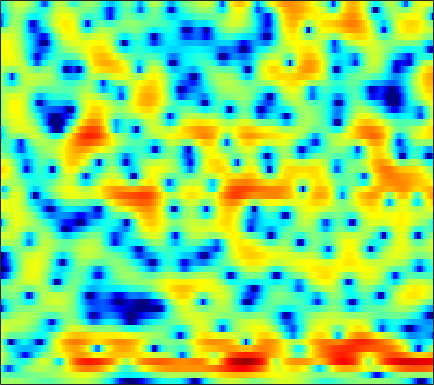

The table this chart was drawn from, first rows:
0.92275, 0.9359, 0.95341, 0.95551, 0.95357, 0.94014, 0.90359, 0.85542, 0.75618, 0.6151, 0.45735, 0.31635, 0.11184, -0.10871, -0.2884, -0.5359, -0.78929, -0.96587, -1.1632, -1.3254, -1.4343, -1.464, -1.4309, -1.2988
-0.5133, -0.7617, -1.053, -1.284, -1.408, -1.506, -1.523, -1.489, -1.398, -1.266, -1.11, -0.984, -0.817, -0.6557, -0.5418, -0.399, -0.2668, -0.1731, -0.05366, 0.06795, 0.2011, 0.3111, 0.4699, 0.6481
-2.731, -4.874, -8.191, -11.08, -11.13, -8.794, -6.326, -4.837, -3.288, -2.098, -1.157, -0.5729, 0.07718, 0.611, 0.9405, 1.306, 1.574, 1.703, 1.785, 1.764, 1.648, 1.494, 1.224, 0.9216
2.738, 1.483, -0.01027, -1.127, -1.68, -2.129, -2.446, -2.706, -3.124, -3.555, -3.769, -3.674, -3.069, -2.048, -1.156, 0.03249, 1.078, 1.722, 2.351, 2.723, 2.806, 2.659, 2.127, 1.128
2.709, 1.8, 0.5742, -0.6726, -1.637, -2.97, -4.414, -5.653, -7.552, -9.792, -12.19, -13.4, -12.62, -10.12, -8.259, -6.089, -4.31, -3.184, -1.95, -0.9181, -0.0773, 0.4556, 1.048, 1.541
1.429, 0.2447, -1.356, -2.882, -3.906, -5.001, -5.763, -6.18, -6.515, -6.777, -6.972, -7.062, -7.091, -7.005, -6.92, -6.748, -6.473, -6.071, -5.308, -4.246, -2.98, -1.965, -0.6098, 0.6841
0.7118, -1.413, -5.12, -10.81, -18.74, -18.49, -11, -8.335, -6.251, -5.119, -4.576, -4.482, -4.759, -5.521, -6.481, -8.419, -11.78, -16.36, -30.6, -14.19, -8.11, -5.196, -2.29, -0.0455
2.603, 1.767, 0.6802, -0.2655, -0.8022, -1.216, -1.345, -1.318, -1.228, -1.19, -1.253, -1.395, -1.736, -2.22, -2.64, -3.268, -3.884, -4.241, -4.426, -4.238, -3.693, -3.107, -2.187, -1.171
3.037, 2.825, 2.552, 2.297, 2.126, 1.935, 1.768, 1.654, 1.497, 1.308, 1.077, 0.8602, 0.5068, 0.07661, -0.3055, -0.8842, -1.538, -2.089, -2.878, -3.764, -4.719, -5.447, -6.26, -6.562
1.59, 1.696, 1.839, 1.983, 2.083, 2.195, 2.281, 2.321, 2.329, 2.284, 2.161, 2.019, 1.755, 1.393, 1.046, 0.4705, -0.2488, -0.9165, -2.015, -3.439, -5.338, -7.221, -10.64, -14.66
-2.59, -2.209, -1.567, -0.8639, -0.3541, 0.2549, 0.7572, 1.055, 1.347, 1.535, 1.623, 1.633, 1.582, 1.456, 1.312, 1.062, 0.7515, 0.4581, -0.001763, -0.5242, -1.084, -1.484, -1.921, -2.134
-13.45, -10.45, -7.101, -4.719, -3.393, -2.088, -1.19, -0.7254, -0.3335, -0.1314, -0.05737, -0.03847, -0.0297, 0.02514, 0.1124, 0.2782, 0.4684, 0.6179, 0.8045, 0.9627, 1.085, 1.157, 1.243, 1.319
-7.435, -6.478, -4.891, -3.449, -2.587, -1.772, -1.335, -1.255, -1.456, -2.023, -2.873, -3.619, -4.473, -4.654, -4.196, -3.039, -1.712, -0.7695, 0.2992, 1.129, 1.751, 2.103, 2.439, 2.659
-0.9879, -0.8182, -0.5219, -0.1983, -0.006123, 0.1137, -0.0112, -0.3073, -1.047, -2.333, -4.396, -6.746, -11.73, -16.43, -11.61, -6.34, -3.114, -1.457, 0.09781, 1.126, 1.768, 2.057, 2.255, 2.304
-0.4135, -0.2086, 0.09596, 0.4106, 0.6275, 0.8563, 0.9805, 0.975, 0.8141, 0.4936, 0.04457, -0.3053, -0.6616, -0.732, -0.539, -0.04389, 0.5674, 0.9778, 1.324, 1.399, 1.185, 0.8255, 0.1017, -0.8209
-3.999, -3.631, -2.956, -2.148, -1.487, -0.6039, 0.2207, 0.7699, 1.387, 1.873, 2.24, 2.452, 2.668, 2.831, 2.908, 2.961, 2.893, 2.727, 2.326, 1.653, 0.6195, -0.4468, -2.404, -5.277
-13.04, -12.83, -11.17, -8.635, -6.716, -4.421, -2.479, -1.243, 0.1504, 1.269, 2.153, 2.674, 3.203, 3.557, 3.705, 3.746, 3.587, 3.333, 2.817, 2.063, 1.054, 0.1263, -1.312, -2.911
-20.83, -22.4, -18.36, -13.26, -10.21, -6.93, -4.321, -2.716, -0.917, 0.5274, 1.683, 2.381, 3.082, 3.558, 3.781, 3.895, 3.813, 3.628, 3.198, 2.559, 1.724, 0.9756, -0.1679, -1.436
-15.35, -14.65, -12.8, -10.39, -8.481, -6.064, -3.902, -2.463, -0.8276, 0.525, 1.613, 2.268, 2.969, 3.463, 3.72, 3.901, 3.917, 3.808, 3.491, 2.984, 2.263, 1.561, 0.3962, -1.088
-27.47, -18.74, -12.58, -8.827, -6.722, -4.491, -2.739, -1.659, -0.4707, 0.4636, 1.195, 1.632, 2.118, 2.518, 2.758, 3.015, 3.171, 3.204, 3.132, 2.897, 2.47, 2.017, 1.208, 0.1663
-5.199, -4.972, -4.204, -3.192, -2.425, -1.528, -0.8237, -0.4454, -0.1629, -0.09596, -0.1876, -0.2884, -0.3876, -0.2693, -0.01898, 0.5152, 1.115, 1.538, 1.986, 2.228, 2.257, 2.151, 1.844, 1.371
1.292, 1.206, 1.207, 1.29, 1.35, 1.353, 1.192, 0.898, 0.2019, -0.9565, -2.732, -4.561, -7.592, -9.275, -7.691, -4.529, -2.015, -0.6322, 0.6612, 1.453, 1.865, 1.954, 1.848, 1.534
2.714, 2.64, 2.667, 2.746, 2.78, 2.722, 2.454, 2.081, 1.296, 0.092, -1.641, -3.273, -5.62, -6.729, -5.916, -3.776, -1.836, -0.7169, 0.2921, 0.8803, 1.097, 1.038, 0.69, 0.06784
-1.124, -0.521, 0.5567, 1.55, 2.136, 2.667, 2.91, 2.914, 2.695, 2.272, 1.709, 1.254, 0.7245, 0.3577, 0.2386, 0.2314, 0.3413, 0.3925, 0.3738, 0.2083, -0.1602, -0.558, -1.292, -2.302
-10.11, -5.248, -1.635, 0.5444, 1.645, 2.628, 3.22, 3.445, 3.526, 3.409, 3.158, 2.881, 2.458, 1.989, 1.631, 1.107, 0.5422, 0.07134, -0.5889, -1.344, -2.171, -2.823, -3.733, -4.677
0.444, 0.7681, 1.484, 2.229, 2.713, 3.2, 3.485, 3.576, 3.542, 3.333, 2.966, 2.6, 1.999, 1.301, 0.7136, -0.1631, -1.171, -1.999, -3.261, -4.683, -6.198, -7.333, -8.553, -9.172
3.839, 3.65, 3.538, 3.536, 3.561, 3.582, 3.521, 3.405, 3.115, 2.662, 2.025, 1.461, 0.5758, -0.4366, -1.269, -2.41, -3.618, -4.617, -6.179, -8.169, -11.05, -14.31, -22.6, -24.11
4.217, 3.776, 3.446, 3.38, 3.426, 3.498, 3.484, 3.346, 2.953, 2.296, 1.355, 0.443, -1.015, -2.708, -4.017, -5.561, -6.593, -7.017, -7.285, -7.675, -8.249, -8.763, -9.212, -8.803
0.0429, -1.324, -1.128, 0.4148, 1.553, 2.652, 3.252, 3.387, 3.168, 2.51, 1.39, 0.1606, -2.046, -5.203, -8.725, -16.9, -19.25, -12.61, -8.224, -5.879, -4.371, -3.532, -2.596, -1.705
-3.803, -6.684, -5.227, -1.936, -0.1984, 1.267, 1.994, 2.19, 2.057, 1.513, 0.6183, -0.2796, -1.745, -3.47, -4.809, -6.249, -6.593, -6.089, -4.889, -3.607, -2.464, -1.708, -0.7895, 0.05293
2.646, 2.019, 1.566, 1.446, 1.454, 1.434, 1.278, 1.026, 0.5209, -0.1448, -0.9211, -1.495, -2.265, -2.922, -3.248, -3.555, -3.634, -3.517, -3.274, -2.906, -2.517, -2.218, -1.797, -1.311
4.969, 4.55, 3.99, 3.401, 2.924, 2.192, 1.329, 0.5606, -0.6166, -1.883, -3.135, -3.907, -4.517, -4.59, -4.405, -3.952, -3.507, -3.254, -3.063, -3.101, -3.389, -3.748, -4.324, -4.668
5.679, 5.412, 4.917, 4.258, 3.635, 2.59, 1.261, 0.04814, -1.987, -4.686, -8.472, -12.27, -14.86, -10.59, -7.885, -5.318, -3.686, -2.977, -2.511, -2.694, -3.569, -4.836, -7.871, -14.7
3.621, 3.56, 3.254, 2.704, 2.125, 1.145, -0.1091, -1.223, -2.942, -4.974, -7.189, -8.73, -9.403, -8.082, -6.532, -4.634, -3.153, -2.379, -1.718, -1.518, -1.693, -2.047, -2.668, -3.109
0.2779, 0.3859, 0.2494, -0.2082, -0.7363, -1.638, -2.732, -3.622, -4.753, -5.623, -6.043, -6.077, -5.662, -4.902, -4.207, -3.188, -2.266, -1.648, -1.022, -0.5409, -0.2203, -0.03887, 0.1982, 0.5101
-1.647, -1.53, -1.641, -2.091, -2.687, -3.907, -5.622, -7.28, -9.713, -11.21, -10.19, -8.46, -6.269, -4.431, -3.273, -2.045, -1.097, -0.5219, 0.05505, 0.4897, 0.7964, 0.9875, 1.227, 1.508
-2.562, -2.275, -1.98, -1.952, -2.222, -3.117, -4.73, -6.579, -10.15, -13.15, -10.21, -7.201, -4.194, -2.111, -0.9508, 0.1474, 0.8859, 1.227, 1.499, 1.54, 1.461, 1.347, 1.175, 1.048
-6.988, -4.607, -2.262, -0.7993, -0.1548, 0.2472, 0.2067, 0.04215, -0.2094, -0.2449, 0.07714, 0.5542, 1.271, 1.927, 2.25, 2.518, 2.534, 2.364, 1.921, 1.238, 0.3493, -0.4343, -1.566, -2.713
-5.266, -3.363, -1.161, 0.4496, 1.326, 2.149, 2.66, 2.893, 3.094, 3.202, 3.243, 3.233, 3.159, 2.976, 2.742, 2.254, 1.52, 0.809, -0.443, -2.014, -4.004, -5.804, -8.63, -11.96
0.04355, 0.4739, 1.22, 1.976, 2.491, 3.038, 3.435, 3.612, 3.71, 3.659, 3.456, 3.199, 2.716, 2.06, 1.477, 0.5033, -0.6934, -1.759, -3.443, -5.543, -8.125, -10.58, -14.78, -20.84
1.228, 1.674, 2.295, 2.88, 3.26, 3.653, 3.902, 3.98, 3.909, 3.643, 3.197, 2.734, 1.935, 0.9213, 0.04876, -1.277, -2.712, -3.869, -5.477, -7.197, -9.161, -10.78, -13.25, -15.79
0.509, 1.453, 2.486, 3.287, 3.739, 4.168, 4.372, 4.391, 4.227, 3.821, 3.159, 2.483, 1.339, -0.1075, -1.417, -3.345, -5.403, -6.79, -8.202, -8.906, -9.246, -9.431, -9.741, -10.13
-0.1168, 1.163, 2.425, 3.32, 3.804, 4.232, 4.436, 4.441, 4.263, 3.85, 3.139, 2.393, 1.064, -0.7265, -2.478, -5.62, -10.24, -15.88, -22.2, -14.2, -10.26, -8.634, -7.307, -6.588
0.6821, 1.306, 1.981, 2.493, 2.787, 3.068, 3.256, 3.318, 3.268, 3.05, 2.622, 2.134, 1.202, -0.06193, -1.26, -3.163, -5.297, -6.702, -7.611, -7.117, -5.965, -5.136, -4.25, -3.614
0.7211, 0.6679, 0.5497, 0.4084, 0.3362, 0.3868, 0.6243, 0.9072, 1.304, 1.61, 1.772, 1.75, 1.532, 1.095, 0.6722, 0.03441, -0.6105, -1.026, -1.388, -1.547, -1.514, -1.411, -1.27, -1.156
-0.003104, -0.6309, -1.847, -3.493, -4.803, -5.697, -4.713, -3.259, -1.333, 0.1459, 1.132, 1.605, 1.968, 2.073, 2.038, 1.873, 1.668, 1.5, 1.3, 1.146, 0.9988, 0.8906, 0.7212, 0.4672
0.01459, -0.6294, -2.22, -5.016, -8.337, -13.04, -8.674, -5.002, -1.808, 0.1758, 1.397, 1.953, 2.335, 2.449, 2.399, 2.254, 2.087, 1.99, 1.881, 1.813, 1.733, 1.619, 1.372, 0.9552
1.278, 1.396, 1.182, 0.7053, 0.3606, 0.1562, 0.4093, 0.8304, 1.451, 1.908, 2.097, 2.038, 1.677, 1.064, 0.5068, -0.1998, -0.7192, -0.8655, -0.7259, -0.3859, 0.008958, 0.227, 0.3104, 0.1102
2.571, 3.028, 3.383, 3.518, 3.527, 3.464, 3.339, 3.194, 2.897, 2.409, 1.648, 0.8448, -0.5908, -2.59, -4.513, -7.706, -10.76, -10.95, -8.466, -5.948, -4.082, -3.067, -2.155, -1.696
3.337, 3.706, 4.019, 4.151, 4.129, 3.952, 3.623, 3.256, 2.596, 1.711, 0.5212, -0.6054, -2.436, -4.827, -7.045, -10.65, -14.14, -14.48, -12.05, -9.462, -7.446, -6.216, -4.86, -3.827
3.795, 3.991, 4.13, 4.129, 4.031, 3.761, 3.313, 2.859, 2.073, 1.083, -0.1311, -1.182, -2.781, -4.549, -5.945, -7.733, -9.272, -10.16, -10.81, -10.81, -10.16, -9.251, -7.659, -5.968
3.892, 3.96, 3.99, 3.919, 3.792, 3.5, 3.032, 2.564, 1.762, 0.7546, -0.4258, -1.425, -2.922, -4.507, -5.747, -7.563, -9.533, -11.23, -14.14, -18.4, -20.61, -16.63, -11.46, -7.707
2.963, 3.009, 3.099, 3.157, 3.133, 2.967, 2.615, 2.197, 1.434, 0.396, -0.8865, -1.996, -3.62, -5.306, -6.56, -8.069, -9.452, -10.47, -11.94, -13.24, -13.15, -11.54, -8.5, -5.53
-0.4094, -0.09656, 0.5602, 1.253, 1.66, 1.964, 1.955, 1.707, 1.047, -0.02018, -1.57, -3.064, -5.519, -8.496, -10.72, -12.22, -11.4, -10.24, -8.72, -7.313, -5.905, -4.767, -3.149, -1.489
-11.08, -7.724, -4.12, -1.716, -0.4685, 0.6083, 1.105, 1.152, 0.7661, -0.0921, -1.512, -3.014, -5.69, -9.581, -13.52, -16.36, -12.2, -9.381, -6.651, -4.651, -3.001, -1.893, -0.5168, 0.7393
-9.133, -7.405, -4.768, -2.611, -1.371, -0.1656, 0.5516, 0.8068, 0.7866, 0.3712, -0.3786, -1.144, -2.345, -3.603, -4.394, -4.967, -4.93, -4.566, -3.834, -2.974, -2.019, -1.261, -0.2202, 0.786
-4.861, -4.037, -2.774, -1.506, -0.6598, 0.2686, 0.9489, 1.269, 1.473, 1.391, 1.084, 0.7349, 0.1019, -0.5937, -1.121, -1.848, -2.514, -2.951, -3.413, -3.589, -3.322, -2.785, -1.731, -0.5087
-4.782, -3.456, -1.947, -0.6762, 0.146, 1.044, 1.728, 2.097, 2.389, 2.485, 2.357, 2.131, 1.665, 1.016, 0.3829, -0.6702, -2.057, -3.428, -5.858, -9.077, -11.09, -9.224, -5.425, -2.402
